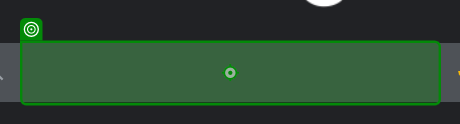
Task: First_bot
Workflow: Main

Step 1: type "["Weather in "+CityName+ " in Fahrenheit"]" into the text box 'Search' in window 'Google' (chrome.exe)

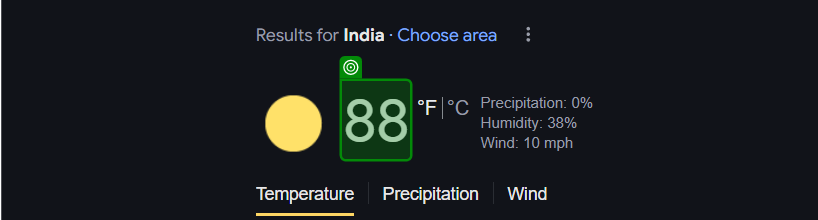
Step 2: get-text from the element 'wob_tm' in window 'Weather in India in Farrenheit - Google Search' (chrome.exe)

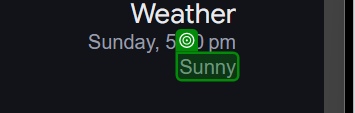
Step 3: get-text from the element 'wob_dc' in window 'Weather in India in Farrenheit - Google Search' (chrome.exe)
